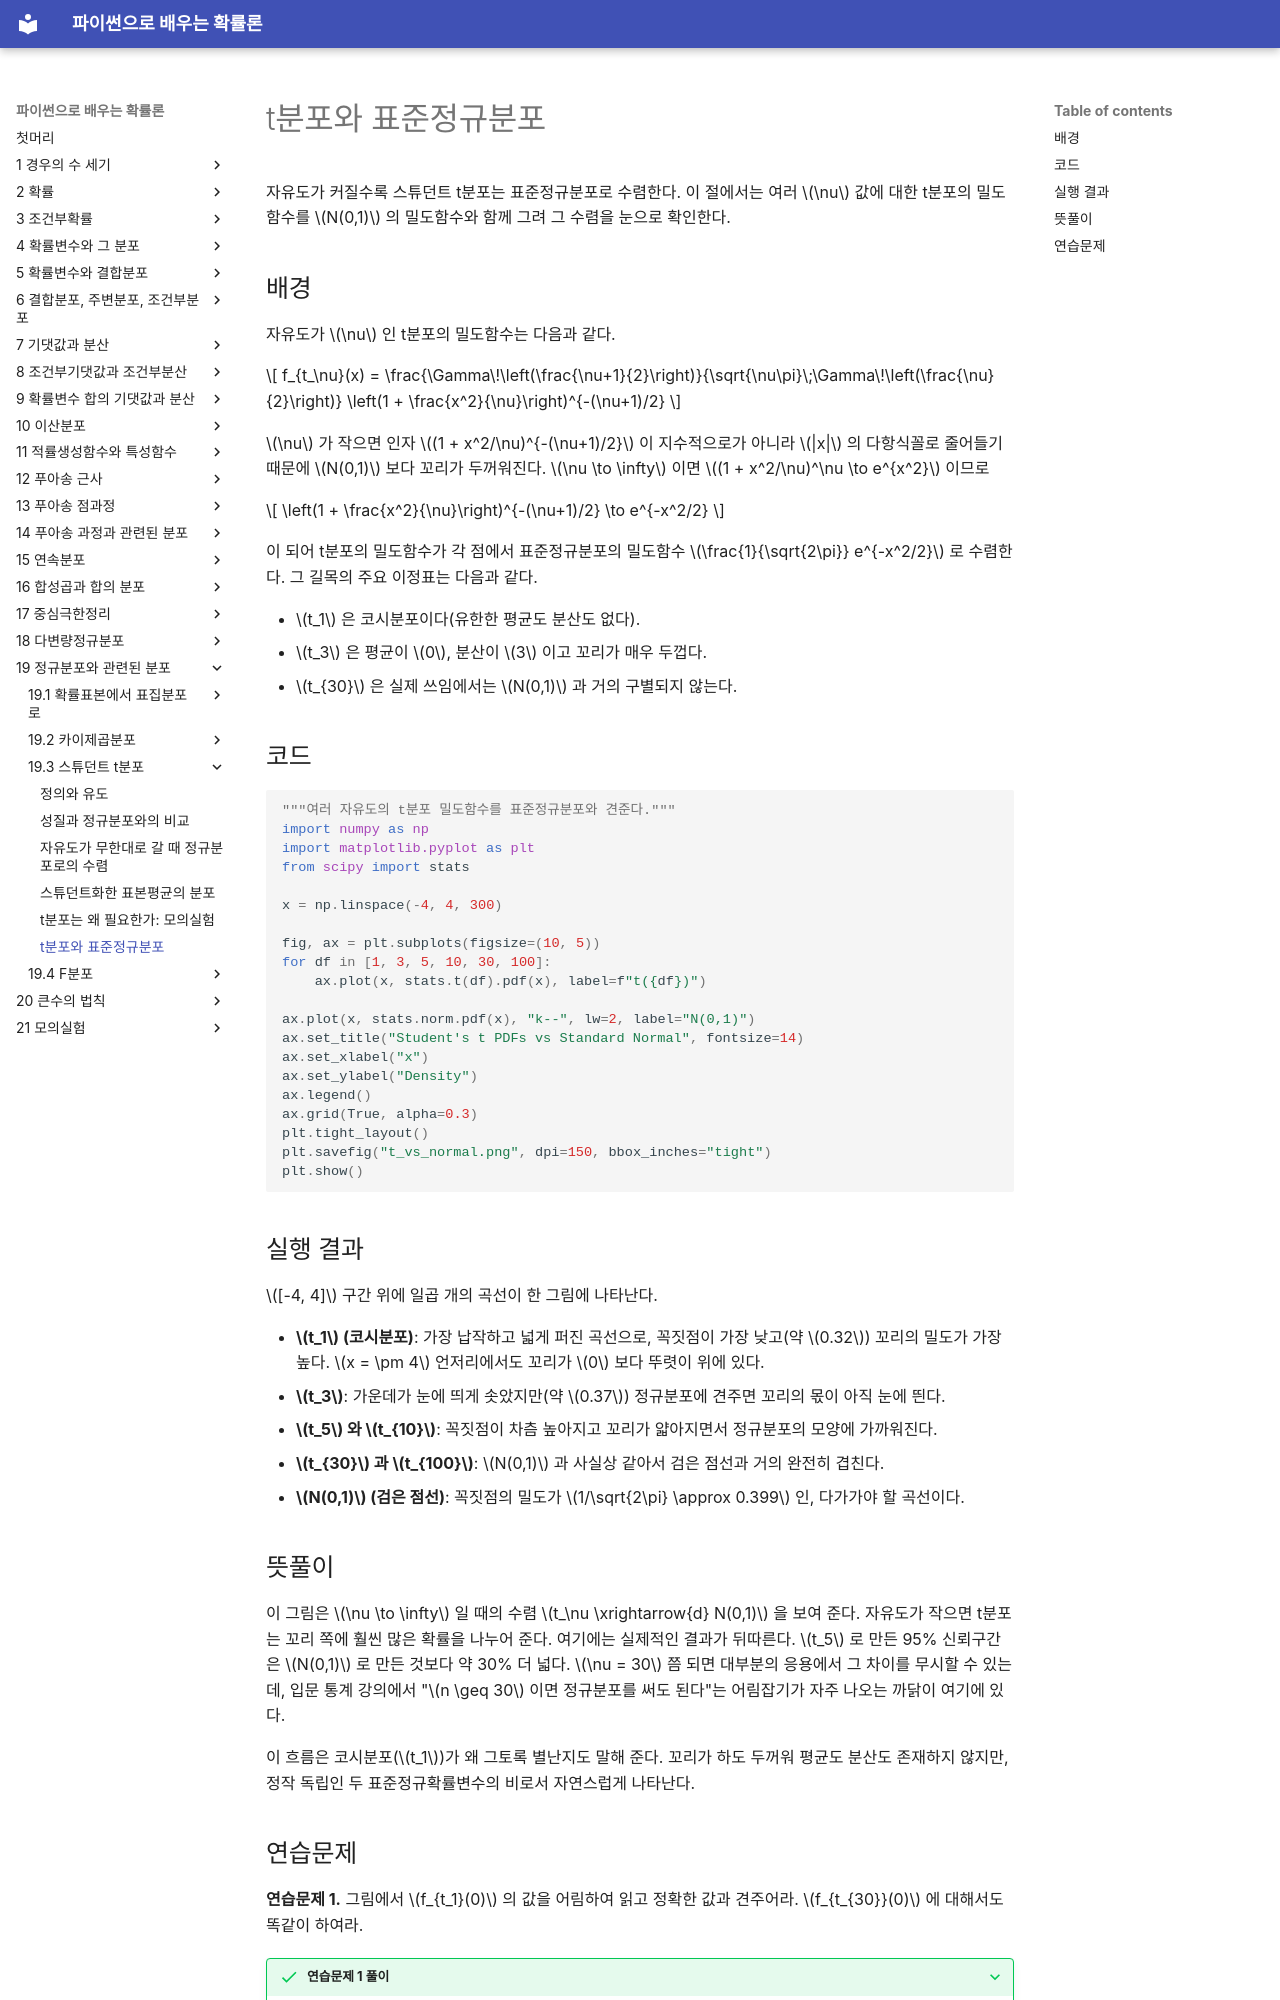

repository: SungchulLee/undergraduate_probability_book_writing · page: ch19/student_t/t_vs_normal/index.html · generator: mkdocs

# t분포와 표준정규분포

자유도가 커질수록 스튜던트 t분포는 표준정규분포로 수렴한다. 이 절에서는 여러 $\nu$ 값에 대한 t분포의 밀도함수를 $N(0,1)$ 의 밀도함수와 함께 그려 그 수렴을 눈으로 확인한다.

## 배경

자유도가 $\nu$ 인 t분포의 밀도함수는 다음과 같다.

$$
f_{t_\nu}(x) = \frac{\Gamma\!\left(\frac{\nu+1}{2}\right)}{\sqrt{\nu\pi}\;\Gamma\!\left(\frac{\nu}{2}\right)} \left(1 + \frac{x^2}{\nu}\right)^{-(\nu+1)/2}
$$

$\nu$ 가 작으면 인자 $(1 + x^2/\nu)^{-(\nu+1)/2}$ 이 지수적으로가 아니라 $|x|$ 의 다항식꼴로 줄어들기 때문에 $N(0,1)$ 보다 꼬리가 두꺼워진다. $\nu \to \infty$ 이면 $(1 + x^2/\nu)^\nu \to e^{x^2}$ 이므로

$$
\left(1 + \frac{x^2}{\nu}\right)^{-(\nu+1)/2} \to e^{-x^2/2}
$$

이 되어 t분포의 밀도함수가 각 점에서 표준정규분포의 밀도함수 $\frac{1}{\sqrt{2\pi}} e^{-x^2/2}$ 로 수렴한다. 그 길목의 주요 이정표는 다음과 같다.

- $t_1$ 은 코시분포이다(유한한 평균도 분산도 없다).
- $t_3$ 은 평균이 $0$, 분산이 $3$ 이고 꼬리가 매우 두껍다.
- $t_{30}$ 은 실제 쓰임에서는 $N(0,1)$ 과 거의 구별되지 않는다.

## 코드

```python
"""여러 자유도의 t분포 밀도함수를 표준정규분포와 견준다."""
import numpy as np
import matplotlib.pyplot as plt
from scipy import stats

x = np.linspace(-4, 4, 300)

fig, ax = plt.subplots(figsize=(10, 5))
for df in [1, 3, 5, 10, 30, 100]:
    ax.plot(x, stats.t(df).pdf(x), label=f"t({df})")

ax.plot(x, stats.norm.pdf(x), "k--", lw=2, label="N(0,1)")
ax.set_title("Student's t PDFs vs Standard Normal", fontsize=14)
ax.set_xlabel("x")
ax.set_ylabel("Density")
ax.legend()
ax.grid(True, alpha=0.3)
plt.tight_layout()
plt.savefig("t_vs_normal.png", dpi=150, bbox_inches="tight")
plt.show()
```

## 실행 결과

$[-4, 4]$ 구간 위에 일곱 개의 곡선이 한 그림에 나타난다.

- **$t_1$ (코시분포)**: 가장 납작하고 넓게 퍼진 곡선으로, 꼭짓점이 가장 낮고(약 $0.32$) 꼬리의 밀도가 가장 높다. $x = \pm 4$ 언저리에서도 꼬리가 $0$ 보다 뚜렷이 위에 있다.
- **$t_3$**: 가운데가 눈에 띄게 솟았지만(약 $0.37$) 정규분포에 견주면 꼬리의 몫이 아직 눈에 띈다.
- **$t_5$ 와 $t_{10}$**: 꼭짓점이 차츰 높아지고 꼬리가 얇아지면서 정규분포의 모양에 가까워진다.
- **$t_{30}$ 과 $t_{100}$**: $N(0,1)$ 과 사실상 같아서 검은 점선과 거의 완전히 겹친다.
- **$N(0,1)$ (검은 점선)**: 꼭짓점의 밀도가 $1/\sqrt{2\pi} \approx 0.399$ 인, 다가가야 할 곡선이다.

## 뜻풀이

이 그림은 $\nu \to \infty$ 일 때의 수렴 $t_\nu \xrightarrow{d} N(0,1)$ 을 보여 준다. 자유도가 작으면 t분포는 꼬리 쪽에 훨씬 많은 확률을 나누어 준다. 여기에는 실제적인 결과가 뒤따른다. $t_5$ 로 만든 95% 신뢰구간은 $N(0,1)$ 로 만든 것보다 약 30% 더 넓다. $\nu = 30$ 쯤 되면 대부분의 응용에서 그 차이를 무시할 수 있는데, 입문 통계 강의에서 "$n \geq 30$ 이면 정규분포를 써도 된다"는 어림잡기가 자주 나오는 까닭이 여기에 있다.

이 흐름은 코시분포($t_1$)가 왜 그토록 별난지도 말해 준다. 꼬리가 하도 두꺼워 평균도 분산도 존재하지 않지만, 정작 독립인 두 표준정규확률변수의 비로서 자연스럽게 나타난다.
